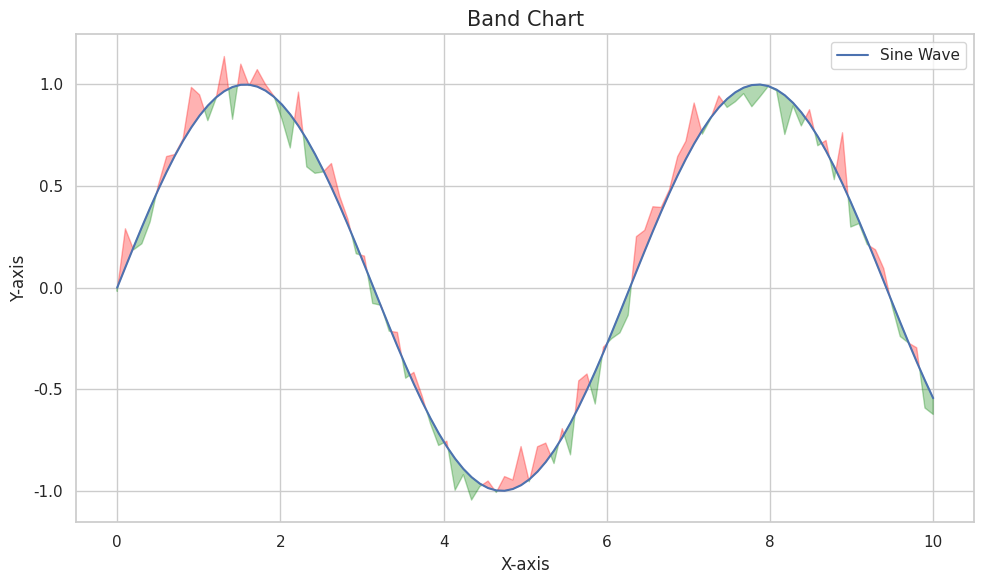

This chart was generated by the following Python code: (Note: this script raises an exception after producing the figure.)
#!/usr/bin/env python3
# -*- coding: utf-8 -*-

"""
@File: band_figure.py
@Python Version: 3.12.1
@Platform: PyTorch 2.0.0 + cu117
[redacted]
@Date: 2024-06-20.
@Contact: [email redacted]
@Blog: https://2694048168.github.io/blog/#/
@Version: V2.1
@License: Apache License Version 2.0, January 2004
    Copyright 2024. All rights reserved.

@Description: 
"""

import matplotlib.pyplot as plt
import seaborn as sns
import numpy as np


# --------------------------
if __name__ == "__main__":
    # 设置风格
    sns.set_theme(style="whitegrid")

    # 生成数据
    x = np.linspace(0, 10, 100)
    y = np.sin(x)
    z = np.sin(x) + np.random.normal(0, 0.1, 100)

    # 创建图表
    plt.figure(figsize=(10, 6))
    plt.plot(x, y, label="Sine Wave")
    plt.fill_between(
        x, y, z, where=(y >= z), interpolate=True, color="green", alpha=0.3
    )
    plt.fill_between(x, y, z, where=(y < z), interpolate=True, color="red", alpha=0.3)

    # 添加装饰
    plt.title("Band Chart", fontsize=15)
    plt.xlabel("X-axis", fontsize=12)
    plt.ylabel("Y-axis", fontsize=12)
    plt.legend()
    # plt.show()
    plt.tight_layout()
    plt.savefig("images/band_figure.png", dpi=600)
